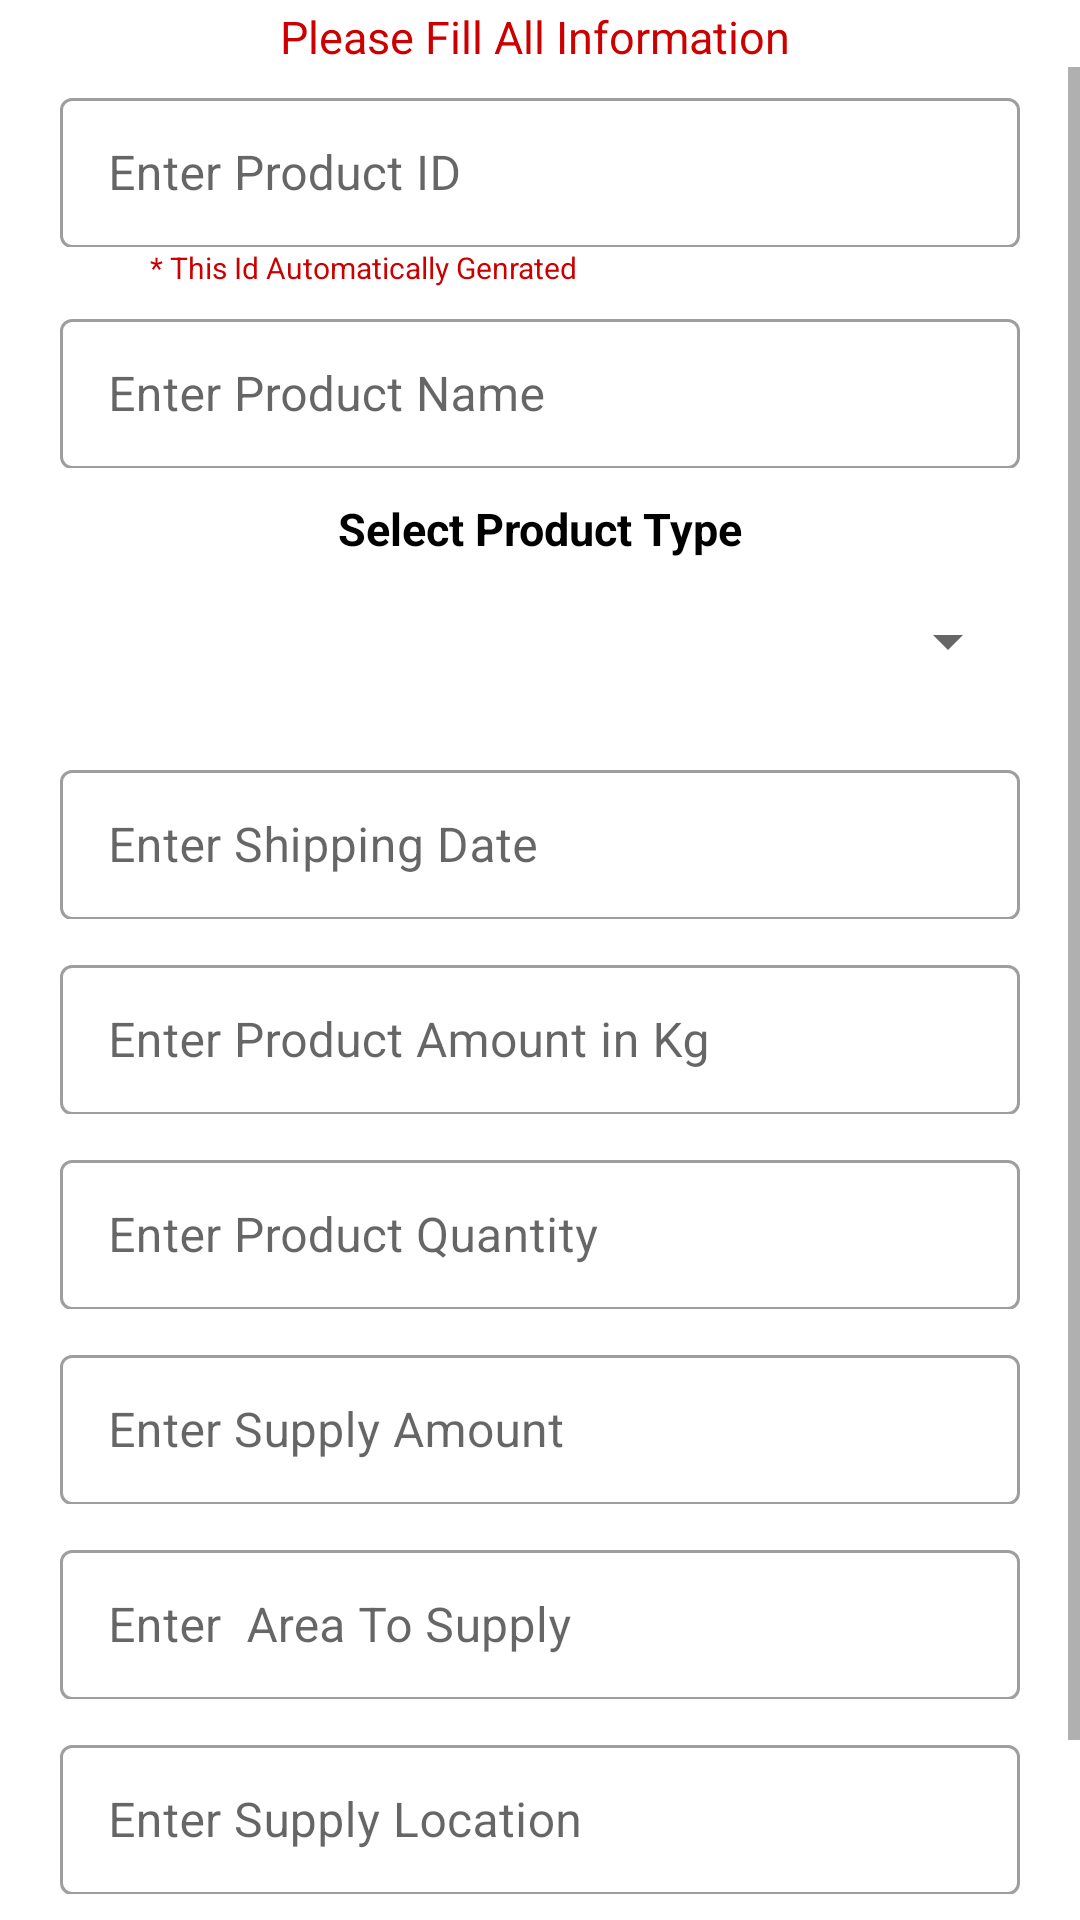

Write the Android layout XML for this screen, with the resource values it uses.
<!-- AndroidManifest.xml: application theme Theme.FarmerAPP -->
<!-- res/layout/activity_add_product.xml -->
<?xml version="1.0" encoding="utf-8"?>
<LinearLayout xmlns:android="http://schemas.android.com/apk/res/android"
    xmlns:app="http://schemas.android.com/apk/res-auto"
    xmlns:tools="http://schemas.android.com/tools"
    android:layout_width="match_parent"
    android:layout_height="match_parent"
    android:orientation="vertical"
   >

    <TextView
        android:layout_width="300dp"
        android:layout_height="wrap_content"
        android:text="Please Fill All Information "
        android:layout_gravity="center_horizontal"
        android:textSize="15dp"
        android:textColor="@android:color/holo_red_dark"
        android:layout_marginTop="2dp"
        android:gravity="center"/>

    <ScrollView
        android:layout_width="match_parent"
        android:layout_height="match_parent">
        <LinearLayout
            android:layout_width="match_parent"
            android:layout_height="match_parent"
            android:gravity="center_horizontal"
            android:orientation="vertical"
            >
            <com.google.android.material.textfield.TextInputLayout
                style="@style/Widget.MaterialComponents.TextInputLayout.OutlinedBox"
                android:layout_width="320dp"
                android:id="@+id/txt_itemanid"
                android:layout_height="55dp"
                android:layout_marginTop="5dp"
                android:hint="Enter Product ID"

                app:errorEnabled="true">

                <com.google.android.material.textfield.TextInputEditText
                    android:id="@+id/txt_itemid"
                    android:layout_width="match_parent"
                    android:layout_height="50dp" />

            </com.google.android.material.textfield.TextInputLayout>
            <TextView
                android:layout_width="wrap_content"
                android:layout_height="wrap_content"
                android:text="* This Id Automatically Genrated "
                android:textSize="10dp"
                android:layout_gravity="left"
                android:layout_marginLeft="50dp"
                android:textColor="@android:color/holo_red_dark"
                />
            <com.google.android.material.textfield.TextInputLayout
                style="@style/Widget.MaterialComponents.TextInputLayout.OutlinedBox"
                android:layout_width="320dp"
                android:id="@+id/txt_anaame"
                android:layout_height="55dp"
                android:layout_marginTop="5dp"
                android:hint="Enter Product Name"

                app:errorEnabled="true">

                <com.google.android.material.textfield.TextInputEditText
                    android:id="@+id/txt_itemname"
                    android:layout_width="match_parent"
                    android:layout_height="50dp" />

            </com.google.android.material.textfield.TextInputLayout>

            <TextView
                android:layout_width="wrap_content"
                android:layout_height="wrap_content"
                android:text="Select Product Type"
                android:textColor="@android:color/black"
                android:textStyle="bold"
                android:layout_marginTop="10dp"
                android:textSize="15dp"/>
            <Spinner
                android:layout_width="320dp"
                android:layout_height="55dp"

                style="@style/Widget.MaterialComponents.TextInputLayout.OutlinedBox"
                android:id="@+id/spin_itemtype"/>

            <com.google.android.material.textfield.TextInputLayout
                style="@style/Widget.MaterialComponents.TextInputLayout.OutlinedBox"
                android:layout_width="320dp"
                android:layout_marginTop="10dp"
                android:id="@+id/date"
                android:layout_height="55dp"

                android:hint="Enter Shipping Date"

                app:errorEnabled="true">

                <com.google.android.material.textfield.TextInputEditText
                    android:id="@+id/txt_dshipate"
                    android:layout_width="match_parent"
                    android:layout_height="50dp" />

            </com.google.android.material.textfield.TextInputLayout>

            <com.google.android.material.textfield.TextInputLayout
                style="@style/Widget.MaterialComponents.TextInputLayout.OutlinedBox"
                android:layout_width="320dp"
                android:layout_marginTop="10dp"
                android:id="@+id/companyname"
                android:layout_height="55dp"

                android:hint="Enter Product Amount in Kg"

                app:errorEnabled="true">

                <com.google.android.material.textfield.TextInputEditText
                    android:id="@+id/txt_itemsize"

                    android:layout_width="match_parent"

                    android:layout_height="50dp" />

            </com.google.android.material.textfield.TextInputLayout>
            <com.google.android.material.textfield.TextInputLayout
                style="@style/Widget.MaterialComponents.TextInputLayout.OutlinedBox"
                android:layout_width="320dp"
                android:id="@+id/mobile"
                android:layout_height="55dp"
                android:layout_marginTop="10dp"
                android:hint="Enter Product Quantity"
                app:errorEnabled="true">

                <com.google.android.material.textfield.TextInputEditText
                    android:id="@+id/txt_itemqty"

                    android:layout_width="match_parent"
                    android:layout_height="50dp" />

            </com.google.android.material.textfield.TextInputLayout>


            <com.google.android.material.textfield.TextInputLayout
                style="@style/Widget.MaterialComponents.TextInputLayout.OutlinedBox"
                android:layout_width="320dp"
                android:id="@+id/email"
                android:layout_height="55dp"
                android:layout_marginTop="10dp"
                android:hint="Enter Supply Amount"

                app:errorEnabled="true">

                <com.google.android.material.textfield.TextInputEditText
                    android:id="@+id/txt_yourlocation"

                    android:layout_width="match_parent"

                    android:layout_height="50dp" />

            </com.google.android.material.textfield.TextInputLayout>

            <com.google.android.material.textfield.TextInputLayout
                style="@style/Widget.MaterialComponents.TextInputLayout.OutlinedBox.Dense"
                android:layout_width="320dp"
                android:id="@+id/password_field_input_layout"
                android:layout_height="55dp"

                android:hint="Enter  Area To Supply"
                app:errorEnabled="true"
                android:layout_marginTop="10dp"

                >

                <com.google.android.material.textfield.TextInputEditText
                    android:id="@+id/txt_itemshipp"
                    android:layout_width="match_parent"
                    android:layout_height="50dp"
                    />

            </com.google.android.material.textfield.TextInputLayout>


            <com.google.android.material.textfield.TextInputLayout
                style="@style/Widget.MaterialComponents.TextInputLayout.OutlinedBox.Dense"
                android:layout_width="320dp"
                android:id="@+id/password_field"
                android:layout_height="55dp"

                android:hint="Enter Supply Location"
                app:errorEnabled="true"
                android:layout_marginTop="10dp"

                >

                <com.google.android.material.textfield.TextInputEditText
                    android:id="@+id/txt_distance"
                    android:layout_width="match_parent"
                    android:layout_height="50dp"
                    />

            </com.google.android.material.textfield.TextInputLayout>


            <Button
                android:layout_width="300dp"
                android:layout_height="55dp"
                android:id="@+id/btn_adddelivery"
                android:layout_gravity="center_horizontal"

                android:text="Add Product"
                android:textColor="@color/black"
                android:textSize="20dp"
                android:layout_marginTop="20dp"/>


        </LinearLayout>
    </ScrollView>

</LinearLayout>
<!-- resources referenced by this layout -->
<resources>
  <color name="black">#FF000000</color>
  <style name="Theme.FarmerAPP" parent="Theme.MaterialComponents.DayNight.DarkActionBar">
          
          <item name="colorPrimary">@color/purple_500</item>
          <item name="colorPrimaryVariant">@color/purple_700</item>
          <item name="colorOnPrimary">@color/white</item>
          
          <item name="colorSecondary">@color/teal_200</item>
          <item name="colorSecondaryVariant">@color/teal_700</item>
          <item name="colorOnSecondary">@color/black</item>
          
          <item name="android:statusBarColor">?attr/colorPrimaryVariant</item>
          
      </style>
  <color name="purple_500">#ADFF2F</color>
  <color name="purple_700">#FF3700B3</color>
  <color name="white">#FFFFFFFF</color>
  <color name="teal_200">#FF03DAC5</color>
  <color name="teal_700">#FF018786</color>
</resources>
